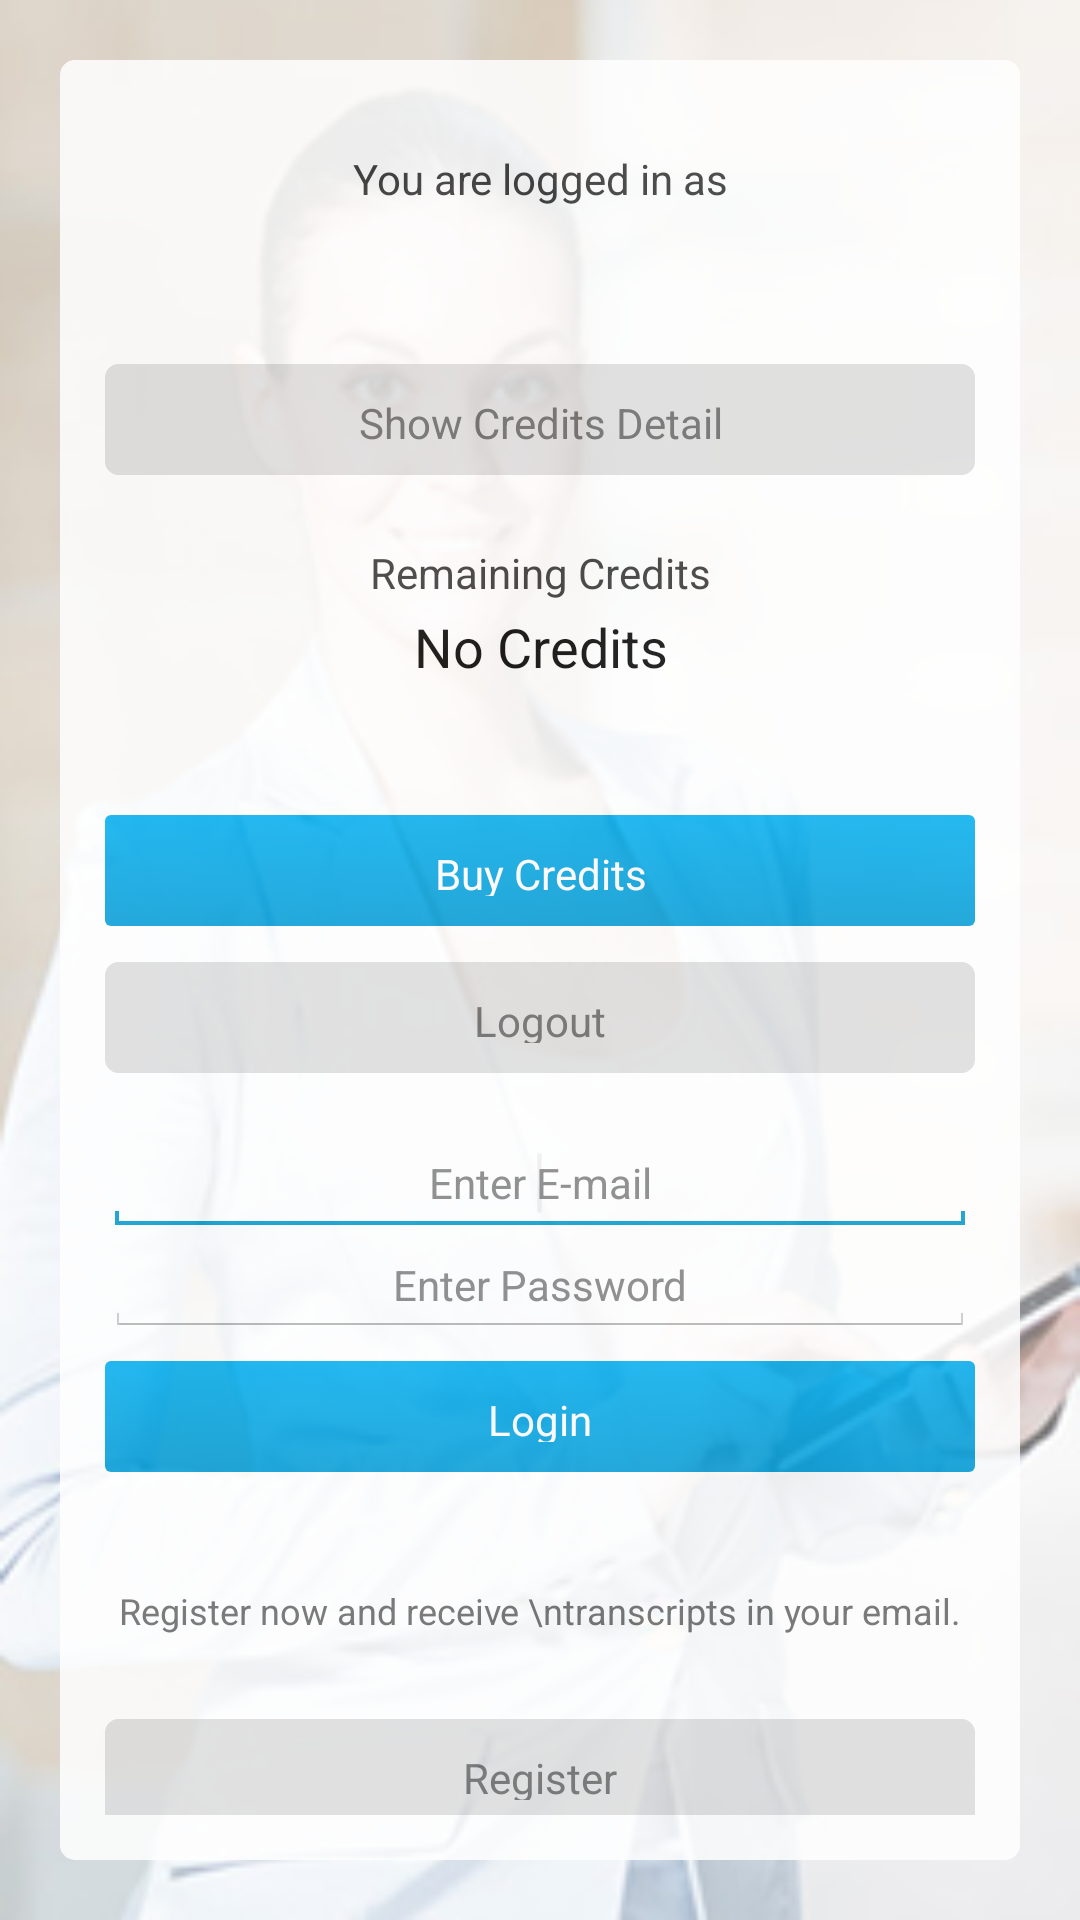

Layout XML and referenced resources for this Android screen:
<!-- AndroidManifest.xml: application theme AppTheme -->
<!-- res/layout/activity_main.xml -->
<LinearLayout xmlns:android="http://schemas.android.com/apk/res/android"
    xmlns:tools="http://schemas.android.com/tools"
    android:id="@+id/LinearLayout1"
    android:layout_width="match_parent"
    android:layout_height="match_parent"
    android:orientation="vertical"
    android:padding="20dp"
    android:background="@drawable/ldpi_normal"
    tools:context=".InAppPurchase" >

   
    
    <LinearLayout
        android:layout_width="match_parent"
        android:layout_height="wrap_content"
        android:padding="15dp"
        android:background="@drawable/shape"
        android:radius="10dp"
        android:alpha="0.85"
        android:orientation="vertical" >
        
    <TextView
        android:id="@+id/txtwelcome"
       android:layout_width="fill_parent" 
        android:layout_height="wrap_content" 
        android:layout_alignParentTop="true"
        android:layout_centerHorizontal="true"
        android:paddingTop="15dp"
        android:paddingBottom="5dp"
        android:text="You are logged in as"
        style="@android:style/TextAppearance.Small"
        android:gravity="center" />
    
    <TextView
        android:id="@+id/textViewOutput"
         android:layout_width="fill_parent" 
        android:layout_height="wrap_content" 
        android:layout_below="@+id/txtwelcome"
        android:layout_centerHorizontal="true"
        android:text="" 
        style="@android:style/TextAppearance.Medium"
        android:gravity="center"
        android:paddingBottom="15dp" />
    
    <Button android:id="@+id/credits" 
        android:layout_marginTop="8dp"
        android:layout_marginBottom="8dp"        
        android:layout_width="fill_parent"
        android:layout_height="37dp"
        android:background="@drawable/register_button"
        android:textColor="#666666"
        android:textSize="14sp" 
        android:text="Show Credits Detail" />
    
    <TextView
        android:id="@+id/tvdispCredits"
         android:layout_width="fill_parent" 
        android:layout_height="wrap_content" 
        android:layout_below="@+id/txtwelcome"
        android:layout_centerHorizontal="true"
        android:text="Remaining Credits" 
        style="@android:style/TextAppearance.Small"
        android:gravity="center"
        android:paddingBottom="3dp"
        android:paddingTop="15dp" />
    
         <TextView
        android:id="@+id/tvCredits"
         android:layout_width="fill_parent" 
        android:layout_height="wrap_content" 
        android:layout_below="@+id/tvdispCredits"
        android:layout_centerHorizontal="true"
        android:text="No Credits" 
        style="@android:style/TextAppearance.Medium"
        android:gravity="center"
        android:paddingBottom="2dp" />
        
        <TextView
        android:id="@+id/tvdispCreditsDate"
        android:layout_width="fill_parent" 
        android:layout_height="wrap_content" 
        android:layout_below="@+id/txtwelcome"
        android:layout_centerHorizontal="true"
        android:text="" 
        style="@android:style/TextAppearance.Small"
        android:gravity="center"
        android:paddingBottom="15dp" 
        
        />
         
         <Button
        android:id="@+id/btnBuyCredits"
        android:layout_marginTop="8dp"
        android:layout_marginBottom="4dp"        
        android:layout_width="fill_parent"
        android:layout_height="37dp"
        android:background="@drawable/login_button"
        android:textColor="#FFFFFF"
        android:textSize="14sp" 
        android:text="Buy Credits"/>
         
         <Button android:id="@+id/logout" 
        android:layout_marginTop="8dp"
        android:layout_marginBottom="20dp"        
        android:layout_width="fill_parent"
        android:layout_height="37dp"
        android:background="@drawable/register_button"
        android:textColor="#666666"
        android:textSize="14sp" 
        android:text="Logout" />

        
    <EditText android:id="@+id/etUsername" 
        android:layout_width="match_parent" 
        android:layout_height="wrap_content" 
        android:ems="10" 
        android:textSize="14sp"
        android:gravity="center"
        android:hint="Enter E-mail" 
        android:inputType="textPersonName">

        <requestFocus />
    </EditText>
    
    <EditText android:id="@+id/etPassword" 
        android:layout_width="match_parent" 
        android:layout_height="wrap_content" 
        android:ems="10" 
        android:textSize="14sp"
        android:gravity="center"
        android:hint="Enter Password" 
        android:inputType="textPersonName" />

    <Button
        android:id="@+id/btnLogin"
        android:layout_marginTop="8dp"
        android:layout_marginBottom="8dp"        
        android:layout_width="fill_parent"
        android:layout_height="37dp"
        android:background="@drawable/login_button"
        android:textColor="#FFFFFF"
        android:textSize="14sp" 
          android:text="Login"/>

    <TextView 
        android:id="@+id/textView1" 
        android:gravity="center"
        android:layout_width="fill_parent" 
        android:layout_height="wrap_content" 
        android:textSize="12sp"
        android:textColor="#666666"
        android:text="Register now and receive \ntranscripts in your email." 
        android:textAppearance="?android:attr/textAppearanceSmall"
        android:layout_marginBottom="20dp"
           android:layout_marginTop="30dp" />
    
    <Button android:id="@+id/btnSave" 
        android:layout_marginTop="8dp"
        android:layout_marginBottom="8dp"        
        android:layout_width="fill_parent"
        android:layout_height="37dp"
        android:background="@drawable/register_button"
        android:textColor="#666666"
        android:textSize="14sp" 
        android:text="Register" />
    <TextView 
        android:id="@+id/tvtabs" 
        android:gravity="center"
        android:layout_width="fill_parent" 
        android:layout_height="wrap_content" 
        android:textSize="12sp"
        android:textColor="#666666"
        android:text="Click tabs if you do not wish to register." 
        android:textAppearance="?android:attr/textAppearanceSmall"
    
           android:layout_marginTop="37dp" />
    
    <Button android:id="@+id/btnLoad" 
        android:layout_marginTop="8dp"
        android:layout_marginBottom="8dp"        
        android:layout_width="fill_parent"
        android:layout_height="37dp"
        android:background="@drawable/register_button"
        android:textColor="#666666"
        android:textSize="14sp"
        android:text="Show Credits"
        android:visibility="gone" />

    <Button
        android:id="@+id/btnlogout"
        android:layout_width="wrap_content"
        android:layout_height="wrap_content"
        android:text="Logout"
        android:visibility="gone" />

    <ListView
        android:id="@+id/lstAllUsers"
        android:layout_width="match_parent"
        android:layout_height="162dp"
        android:visibility="gone" >
    </ListView>

</LinearLayout>

</LinearLayout>
<!-- resources referenced by this layout -->
<resources>
  <!-- drawable login_button (drawable-hdpi) -->
  <?xml version="1.0" encoding="utf-8"?>
  <selector xmlns:android="http://schemas.android.com/apk/res/android">
      <item android:state_pressed="true" >
          <shape>
              <gradient
                  android:endColor="#0089bd"
                  android:startColor="#009bd6"
                  android:angle="270" />
              <stroke
                  android:width="3dp"
                  android:color="#ddd" />
              <corners
                  android:radius="3dp" />
              <padding
                  android:left="10dp"
                  android:top="10dp"
                  android:right="10dp"
                  android:bottom="10dp" />
          </shape>
      </item>
  
      <item android:state_focused="true" >
          <shape>
              <gradient
                  android:endColor="#ddd"
                  android:startColor="#ddd"
                  android:angle="270" />
              <corners
                  android:radius="3dp" />
              <padding
                  android:left="10dp"
                  android:top="10dp"
                  android:right="10dp"
                  android:bottom="10dp" />
          </shape>
      </item>
  
      <item>        
          <shape>
              <gradient
                  android:endColor="#009bd6"
                  android:startColor="#00aeef"
                  android:angle="270" />
              <corners
                  android:radius="2dp" />
          </shape>
      </item>
  
  </selector>
  <!-- drawable register_button (drawable-hdpi) -->
  <?xml version="1.0" encoding="utf-8"?>
  <selector xmlns:android="http://schemas.android.com/apk/res/android">
      <item android:state_pressed="true" >
          <shape>
              <gradient
                  android:startColor="#00aeef"
                  android:endColor="#00aeef"
                  android:angle="270" />
              <stroke
                  android:width="3dp"
                  android:color="#00aeef" />
              <corners
                  android:radius="3dp" />
              <padding
                  android:left="10dp"
                  android:top="10dp"
                  android:right="10dp"
                  android:bottom="10dp" />
          </shape>
      </item>
  
      <item android:state_focused="true" >
          <shape>
              <gradient
                  android:endColor="#00aeef"
                  android:startColor="#00aeef"
                  android:angle="270" />
              <stroke
                  android:width="3dp"
                  android:color="#00aeef" />
              <corners
                  android:radius="3dp" />
              <padding
                  android:left="10dp"
                  android:top="10dp"
                  android:right="10dp"
                  android:bottom="10dp" />
          </shape>
      </item>
  
      <item>        
          <shape>
              <gradient
                  android:endColor="#ddd"
                  android:startColor="#ddd"
                  android:angle="270" />
              <stroke
                  android:width="3dp"
                  android:color="#ddd" />
              <corners
                  android:radius="3dp" />
              <padding
                  android:left="10dp"
                  android:top="10dp"
                  android:right="10dp"
                  android:bottom="10dp" />
          </shape>
      </item>
  
  </selector>
  <!-- drawable shape (drawable-hdpi) -->
  <shape
      xmlns:android="http://schemas.android.com/apk/res/android"
      android:shape="rectangle"   >
  
      <solid
          android:color="#FFFFFF" >
      </solid>
  
  
      <corners
          android:radius="5dp"   >
      </corners>
  
  </shape>
  <style name="AppTheme" parent="AppBaseTheme">
          
  <item name="android:windowTitleBackgroundStyle">@style/WindowTitleBackground</item>
  
    </style>
  <style name="AppBaseTheme" parent="android:Theme.Light">
  
   
      </style>
  <style name="WindowTitleBackground">     
          <item name="android:background">@color/picton</item>
        
      </style>
  <color name="picton">#22b8f0</color>
</resources>
